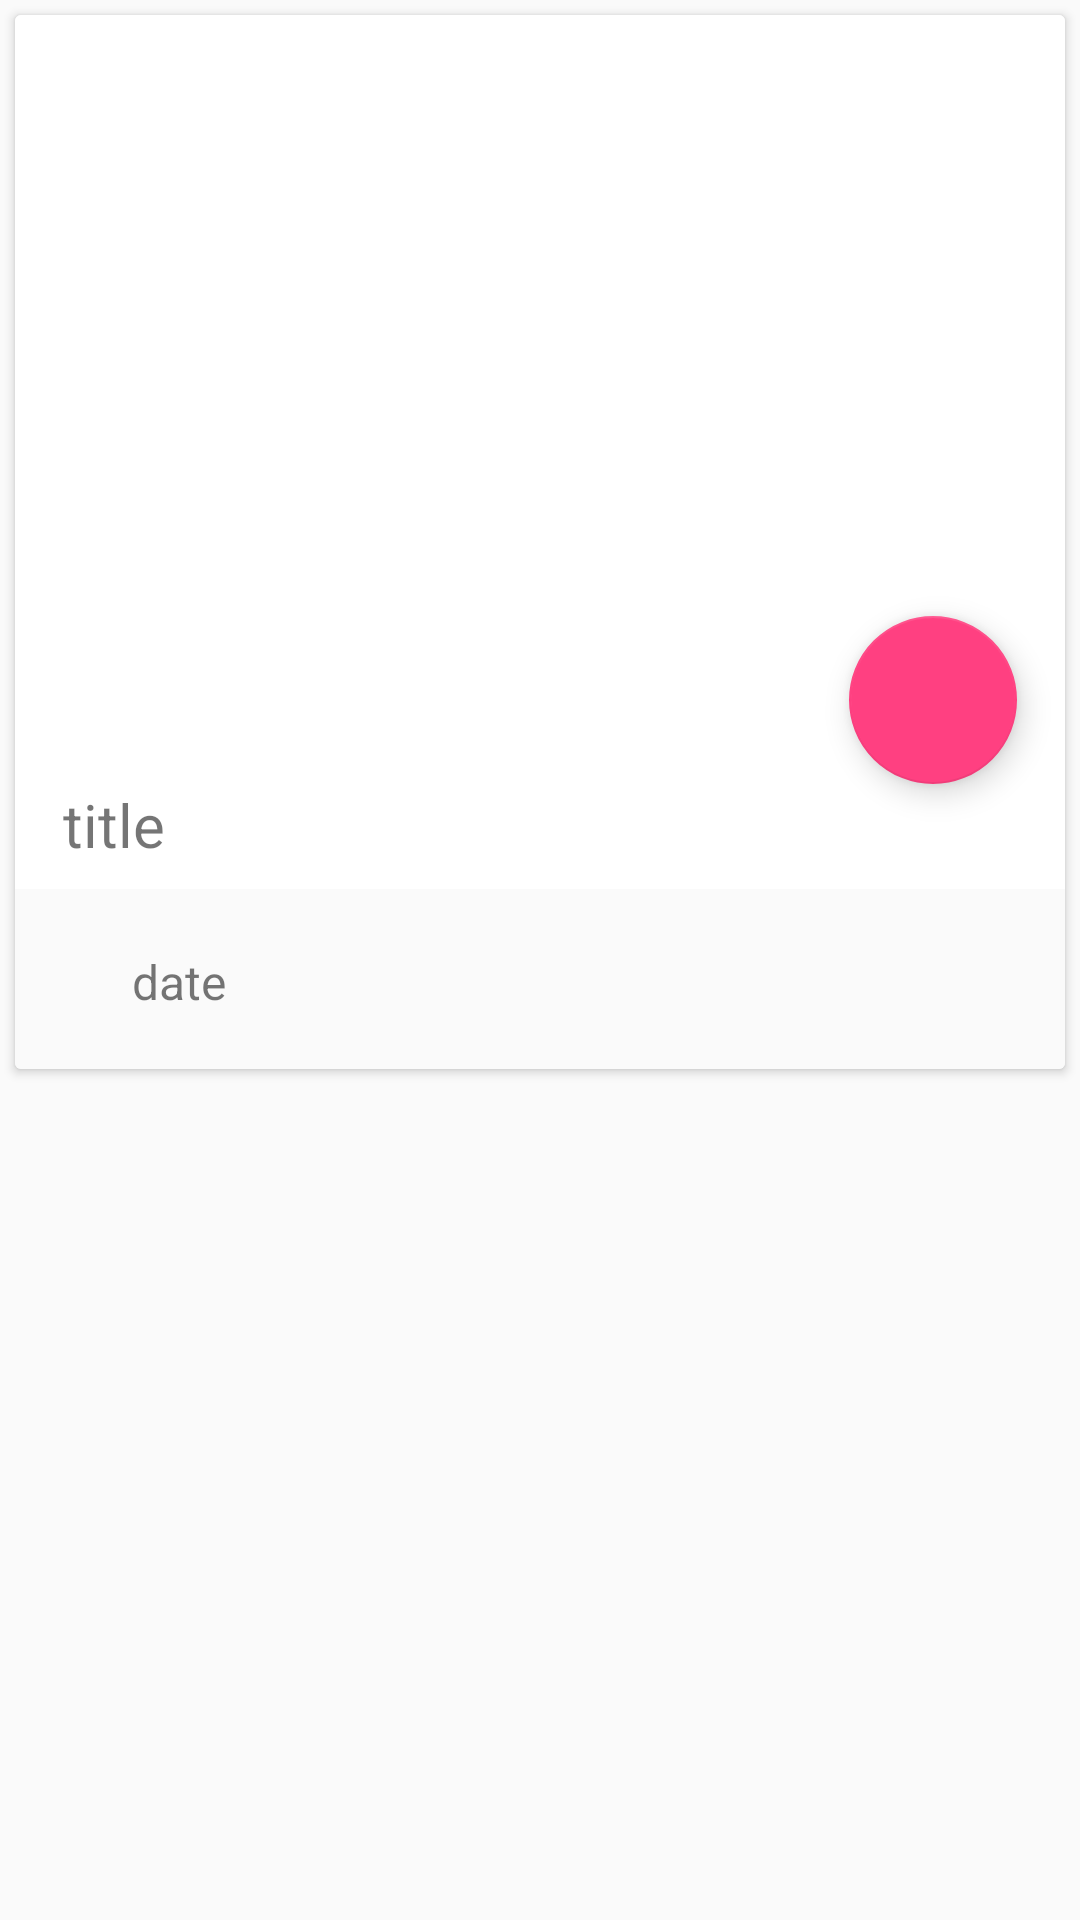

Reconstruct the res/layout file that produces this screen, plus the resources it refers to.
<!-- AndroidManifest.xml: application theme AppTheme -->
<!-- res/layout/custom.xml -->
<?xml version='1.0' encoding='utf-8' ?>
<FrameLayout xmlns:android="http://schemas.android.com/apk/res/android"
    xmlns:app="http://schemas.android.com/apk/res-auto"
    android:id="@+id/item_layout_container"
    android:layout_width="fill_parent"
    android:layout_height="wrap_content">

    <android.support.v7.widget.CardView xmlns:android="http://schemas.android.com/apk/res/android"
        xmlns:app="http://schemas.android.com/apk/res-auto"
        android:id="@+id/app_card"
        android:layout_width="fill_parent"
        android:layout_height="wrap_content"
        android:layout_margin="5.0dip"
        android:padding="5.0dip">

        <LinearLayout
            android:id="@+id/linearLayout"
            android:layout_width="fill_parent"
            android:layout_height="wrap_content"
            android:gravity="right"
            android:orientation="vertical">

            <RelativeLayout
                android:layout_width="fill_parent"
                android:layout_height="wrap_content"
                android:background="#fff">

                <ImageView
                    android:id="@+id/image"
                    android:layout_width="fill_parent"
                    android:layout_height="230dip"
                    android:clickable="true"
                    android:scaleType="fitXY"
                    android:focusable="true" />

                <android.support.design.widget.FloatingActionButton
                    android:id="@+id/fab"
                    android:layout_width="wrap_content"
                    android:layout_height="wrap_content"
                    android:layout_alignParentRight="true"
                    android:layout_below="@id/image"
                    android:layout_marginRight="16.0dip"
                    android:layout_marginTop="-30.0dip"
                    android:elevation="4dp"
                    app:srcCompat="@drawable/heart_white" />

                <TextView
                    android:id="@+id/title"
                    android:layout_width="fill_parent"
                    android:layout_height="wrap_content"
                    android:layout_alignParentRight="true"
                    android:layout_below="@id/fab"
                    android:layout_marginBottom="8.0dip"
                    android:layout_marginLeft="16.0dip"
                    android:layout_marginRight="20.0dip"
                    android:lineSpacingExtra="5.0dip"
                    android:text="title"
                    android:textSize="20.0dip" />
            </RelativeLayout>

            <RelativeLayout
                android:layout_width="fill_parent"
                android:layout_height="60.0dip"
                android:layout_alignParentBottom="true"
                android:layout_alignParentLeft="true"
                android:background="#fffafafa"
                android:padding="5dp">


                <ImageView
                    android:id="@+id/iv_home_heart"
                    android:layout_width="20dip"
                    android:layout_height="20dip"
                    android:layout_centerVertical="true"
                    android:layout_marginLeft="7.0dip"
                    app:srcCompat="@drawable/timetable"
                    android:layout_marginRight="7dip" />

                <TextView
                    android:id="@+id/date"
                    android:layout_width="wrap_content"
                    android:layout_height="20dip"
                    android:layout_centerVertical="true"
                    android:gravity="center_vertical"
                    android:text="date"
                    android:textSize="16dip"
                    android:layout_toRightOf="@+id/iv_home_heart"
                    android:layout_toEndOf="@+id/iv_home_heart" />
            </RelativeLayout>
        </LinearLayout>
    </android.support.v7.widget.CardView>
</FrameLayout>
<!-- resources referenced by this layout -->
<resources>
  <style name="AppTheme" parent="Theme.AppCompat.Light.DarkActionBar">
          
          <item name="colorPrimary">@color/colorPrimary</item>
          <item name="colorPrimaryDark">@color/colorPrimaryDark</item>
          <item name="colorAccent">@color/colorAccent</item>
  
      </style>
  <color name="colorPrimary">#272728</color>
  <color name="colorPrimaryDark">#303f9f</color>
  <color name="colorAccent">#FF4081</color>
</resources>
